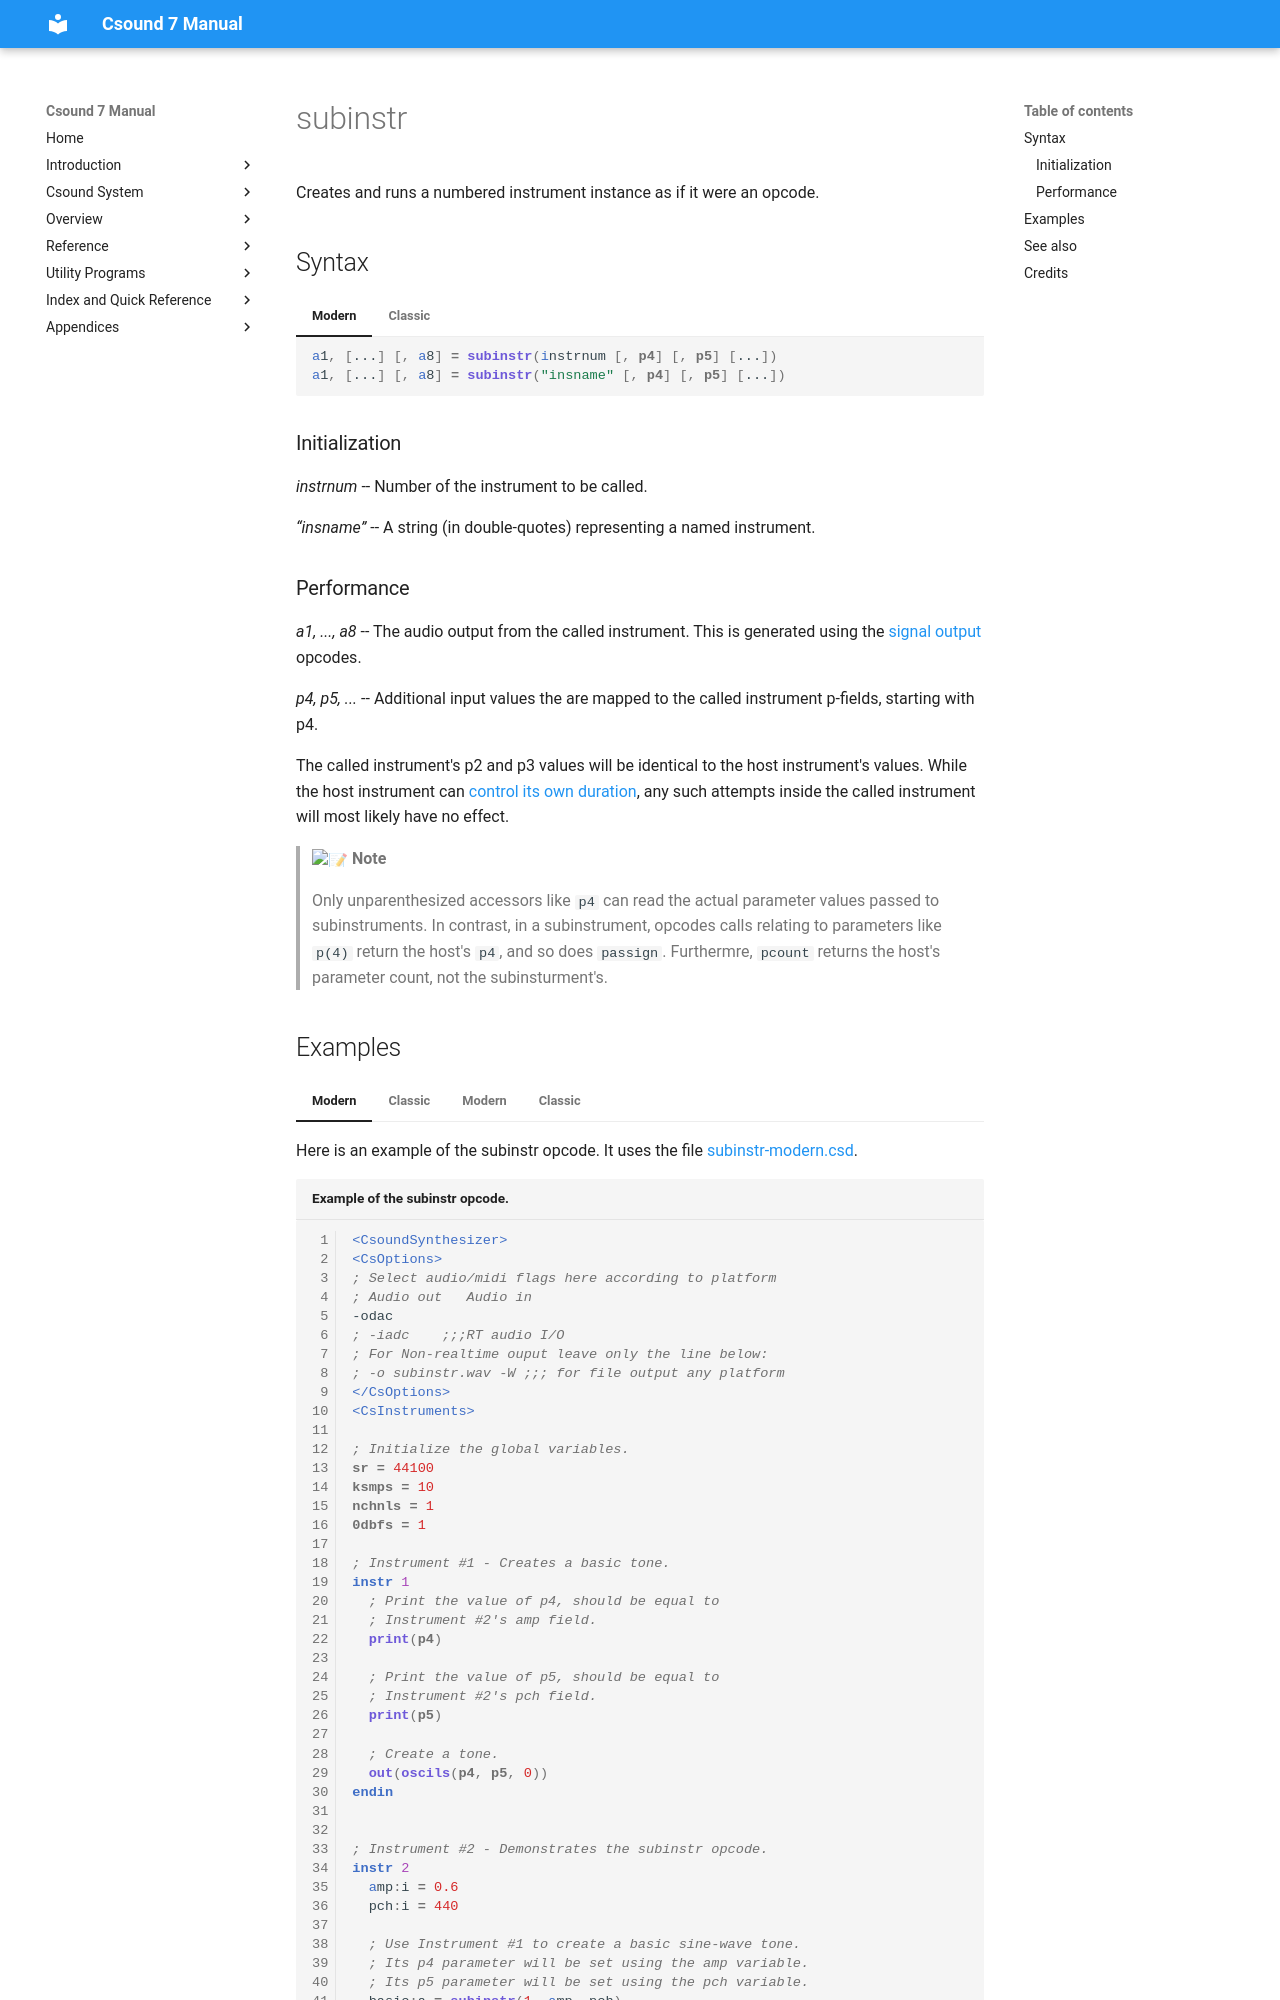

repository: csound/manual · page: opcodes/subinstr/index.html · generator: mkdocs

<!--
id:subinstr
category:Instrument Control:Subinstrument Control
-->
# subinstr
Creates and runs a numbered instrument instance as if it were an opcode.

## Syntax
=== "Modern"
    ``` csound-orc
    a1, [...] [, a8] = subinstr(instrnum [, p4] [, p5] [...])
    a1, [...] [, a8] = subinstr("insname" [, p4] [, p5] [...])
    ```

=== "Classic"
    ``` csound-orc
    a1, [...] [, a8] subinstr instrnum [, p4] [, p5] [...]
    a1, [...] [, a8] subinstr "insname" [, p4] [, p5] [...]
    ```

### Initialization

_instrnum_ -- Number of the instrument to be called.

_&#8220;insname&#8221;_ -- A string (in double-quotes) representing a named instrument.

### Performance

_a1, ..., a8_ --  The audio output from the called instrument. This is generated using the [signal output](../sigio/output.md) opcodes.

_p4, p5, ..._ -- Additional input values the are mapped to the called instrument p-fields, starting with p4.

The called instrument's p2 and p3 values will be identical to the host instrument's values. While the host instrument can [control its own duration](../control/durctl.md), any such attempts inside the called instrument will most likely have no effect.

> :memo: **Note**
>
> Only unparenthesized accessors like `p4` can read the actual parameter values passed to subinstruments. In contrast, in a subinstrument, opcodes calls relating to parameters like `p(4)` return the host's `p4`, and so does `passign`. Furthermre, `pcount` returns the host's parameter count, not the subinsturment's.
